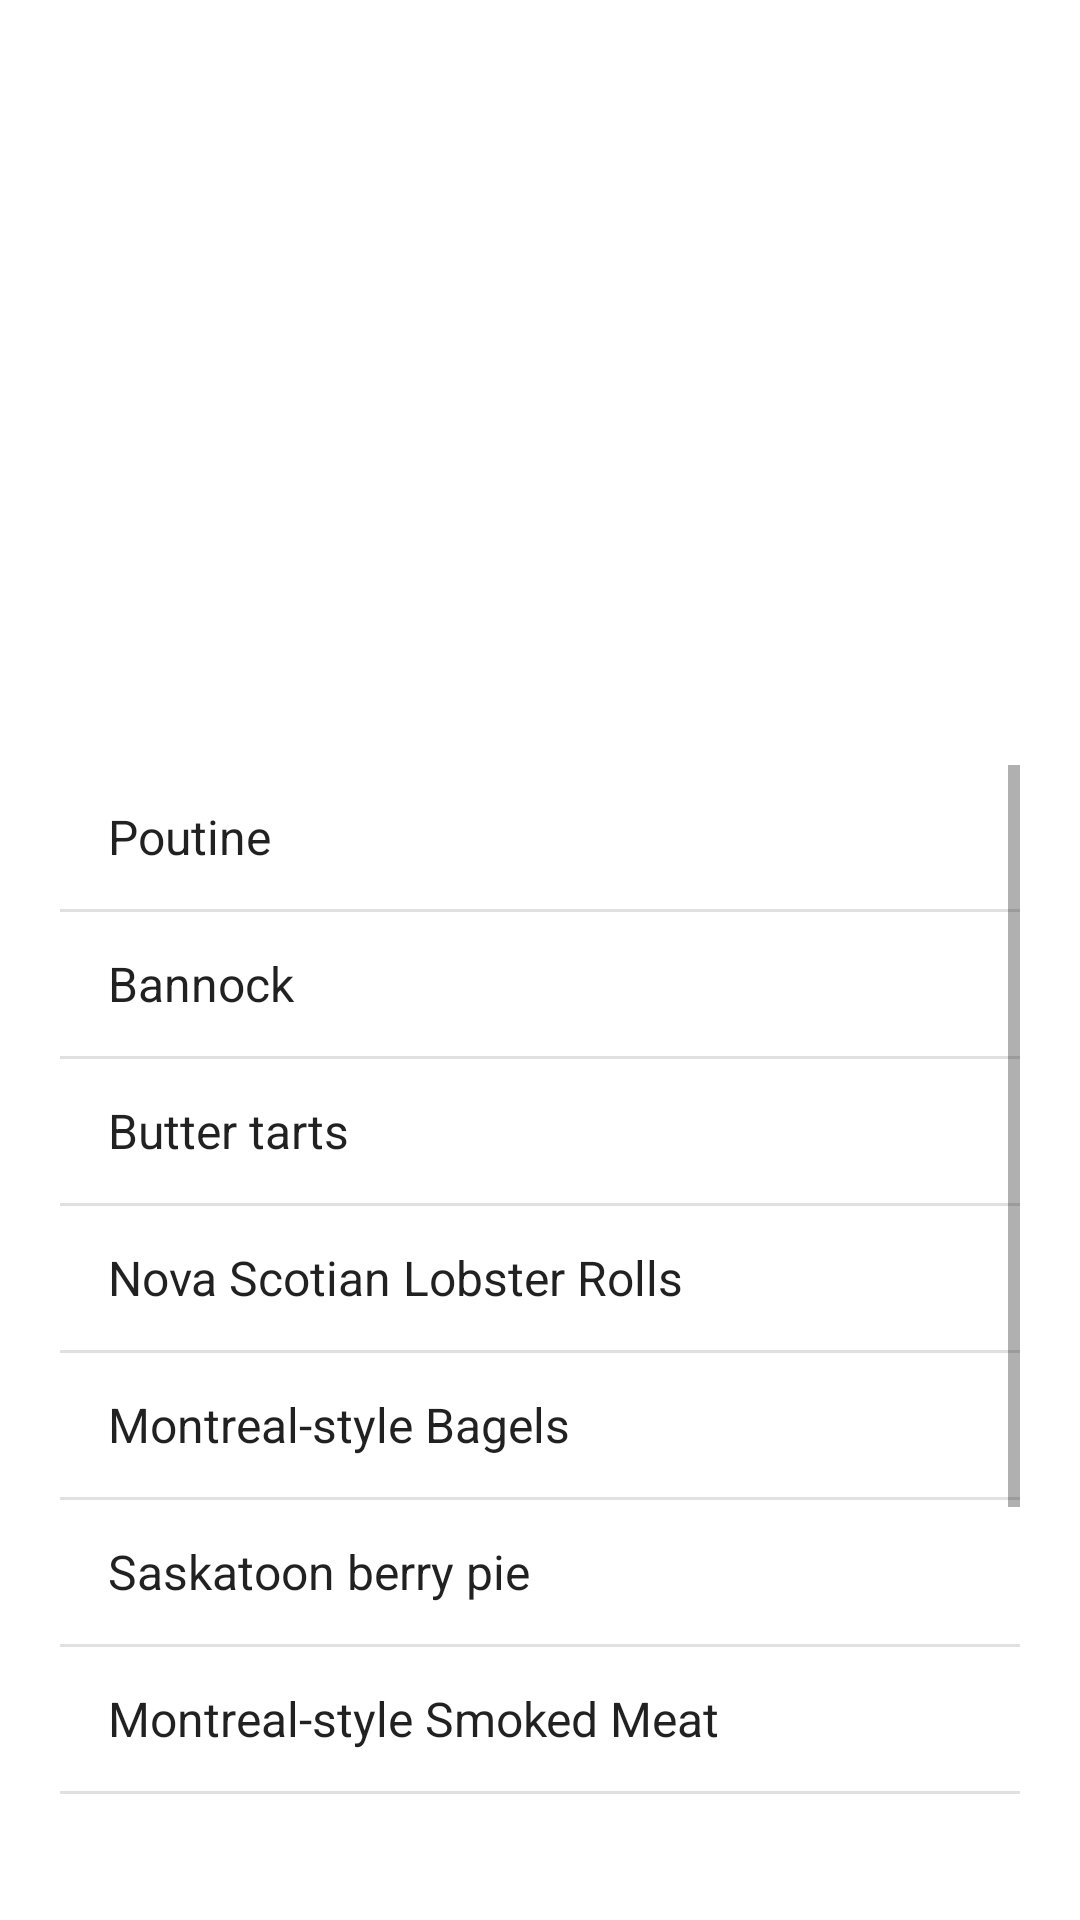

This screen was rendered from an Android layout file. Write that file and the resources it references.
<!-- AndroidManifest.xml: application theme Theme.ThriftyTravelGuide -->
<!-- res/layout/fragment_ca_must_try.xml -->
<?xml version="1.0" encoding="utf-8"?>
<FrameLayout xmlns:android="http://schemas.android.com/apk/res/android"
    xmlns:tools="http://schemas.android.com/tools"
    android:layout_width="match_parent"
    android:layout_height="match_parent"
    tools:context=".caMustTry"
    android:background="@drawable/appbackground">

    <LinearLayout
        android:layout_width="match_parent"
        android:layout_height="wrap_content"
        android:orientation="vertical">

        <ImageView
            android:layout_marginTop="15dp"
            android:layout_width="280dp"
            android:layout_height="200dp"
            android:layout_marginLeft="60dp"
            android:background="@drawable/musthave"/>

        <ListView
            android:layout_width="match_parent"
            android:layout_height="wrap_content"
            android:layout_marginLeft="10dp"
            android:layout_marginTop="30dp"
            android:layout_marginRight="10dp"
            android:layout_marginBottom="20dp"
            android:padding="10dp"
            android:textSize="18dp"
            android:textStyle="bold"
            android:entries="@array/amusttrycanada"/>

    </LinearLayout>

</FrameLayout>
<!-- resources referenced by this layout -->
<resources>
  <string-array name="amusttrycanada">
          <item>Poutine</item>
          <item>Bannock</item>
          <item>Butter tarts</item>
          <item>Nova Scotian Lobster Rolls</item>
          <item>Montreal-style Bagels</item>
          <item>Saskatoon berry pie</item>
          <item>Montreal-style Smoked Meat</item>
          <item>Split Pea Soup</item>
          <item>Caesar Cocktail</item>
          <item>Game Meat</item>
          <item>Nanaimo Bars</item>
      </string-array>
  <style name="Theme.ThriftyTravelGuide" parent="Theme.MaterialComponents.DayNight.DarkActionBar">
          
          <item name="colorPrimary">@color/purple_500</item>
          <item name="colorPrimaryVariant">@color/purple_700</item>
          <item name="colorOnPrimary">@color/white</item>
          
          <item name="colorSecondary">@color/teal_200</item>
          <item name="colorSecondaryVariant">@color/teal_700</item>
          <item name="colorOnSecondary">@color/black</item>
          
          <item name="android:statusBarColor" tools:targetApi="l">?attr/colorPrimaryVariant</item>
          
      </style>
  <!-- not gathered from this repository: default colours our renderer supplied (Android Studio template values) -->
  <color name="purple_500">#FF6200EE</color>
  <color name="purple_700">#FF3700B3</color>
  <color name="teal_200">#FF03DAC5</color>
  <color name="teal_700">#FF018786</color>
  <color name="black">#FF000000</color>
  <color name="white">#FFFFFFFF</color>
</resources>
